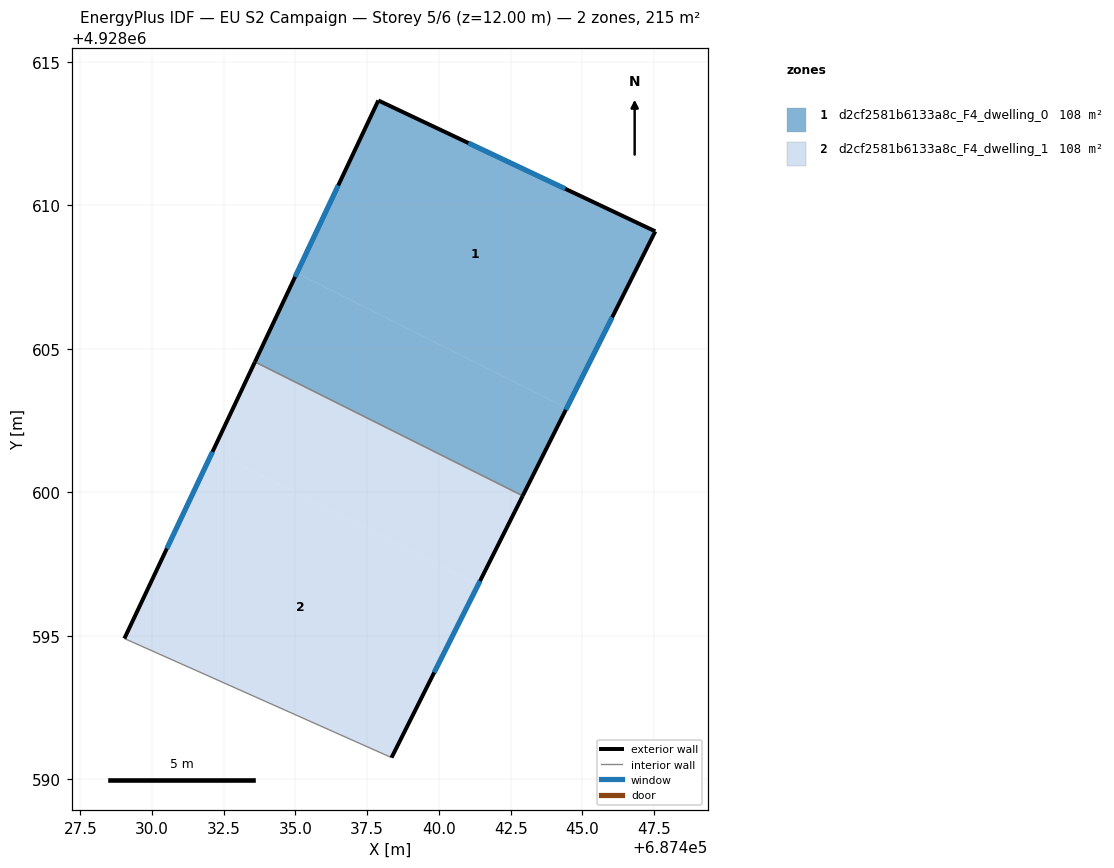
=== STOREY PLAN SPEC (per zone: floor XY polygon, exterior-wall plan segments, windows/doors) ===
zone 1: d2cf2581b6133a8c_F4_dwelling_0  (107.5 m²)
  floor: (687447.54, 4928609.09) (687444.45, 4928602.93) (687435.05, 4928607.64) (687437.89, 4928613.65)
  floor: (687444.45, 4928602.93) (687442.92, 4928599.87) (687433.59, 4928604.54) (687435.05, 4928607.64)
  exterior wall: (687447.54, 4928609.09) – (687437.89, 4928613.65)  [10.7 m]
    window: (687444.40, 4928610.57) – (687441.03, 4928612.17)  [3.9 m²]
  exterior wall: (687442.92, 4928599.87) – (687447.54, 4928609.09)  [10.3 m]
    window: (687444.42, 4928602.87) – (687446.03, 4928606.09)  [3.8 m²]
  exterior wall: (687437.89, 4928613.65) – (687433.59, 4928604.54)  [10.1 m]
    window: (687436.49, 4928610.69) – (687434.99, 4928607.50)  [3.7 m²]
  interior walls: 1
zone 2: d2cf2581b6133a8c_F4_dwelling_1  (107.5 m²)
  floor: (687442.92, 4928599.87) (687441.37, 4928596.79) (687432.11, 4928601.42) (687433.59, 4928604.54)
  floor: (687441.37, 4928596.79) (687438.35, 4928590.75) (687429.04, 4928594.90) (687432.11, 4928601.42)
  exterior wall: (687438.35, 4928590.75) – (687442.92, 4928599.87)  [10.2 m]
    window: (687439.83, 4928593.72) – (687441.43, 4928596.91)  [3.7 m²]
  exterior wall: (687433.59, 4928604.54) – (687429.04, 4928594.90)  [10.7 m]
    window: (687432.11, 4928601.41) – (687430.52, 4928598.04)  [3.9 m²]
  interior walls: 2

=== DERIVED (storey summary) ===
Building: EU S2 Campaign
Storey: 5 of 6  (floor level z = 12.00 m)
Storey gross floor area: 215.1 m²
Zones on this storey: 2
  - d2cf2581b6133a8c_F4_dwelling_0: floor 107.5 m²; exterior wall 31.1 m (93.2 m²); 3 window(s) 11.4 m²; WWR 12.2%
  - d2cf2581b6133a8c_F4_dwelling_1: floor 107.5 m²; exterior wall 20.9 m (62.6 m²); 2 window(s) 7.6 m²; WWR 12.2%
Zone adjacency (shared interzone walls):
  - d2cf2581b6133a8c_F4_dwelling_0 ↔ d2cf2581b6133a8c_F4_dwelling_1